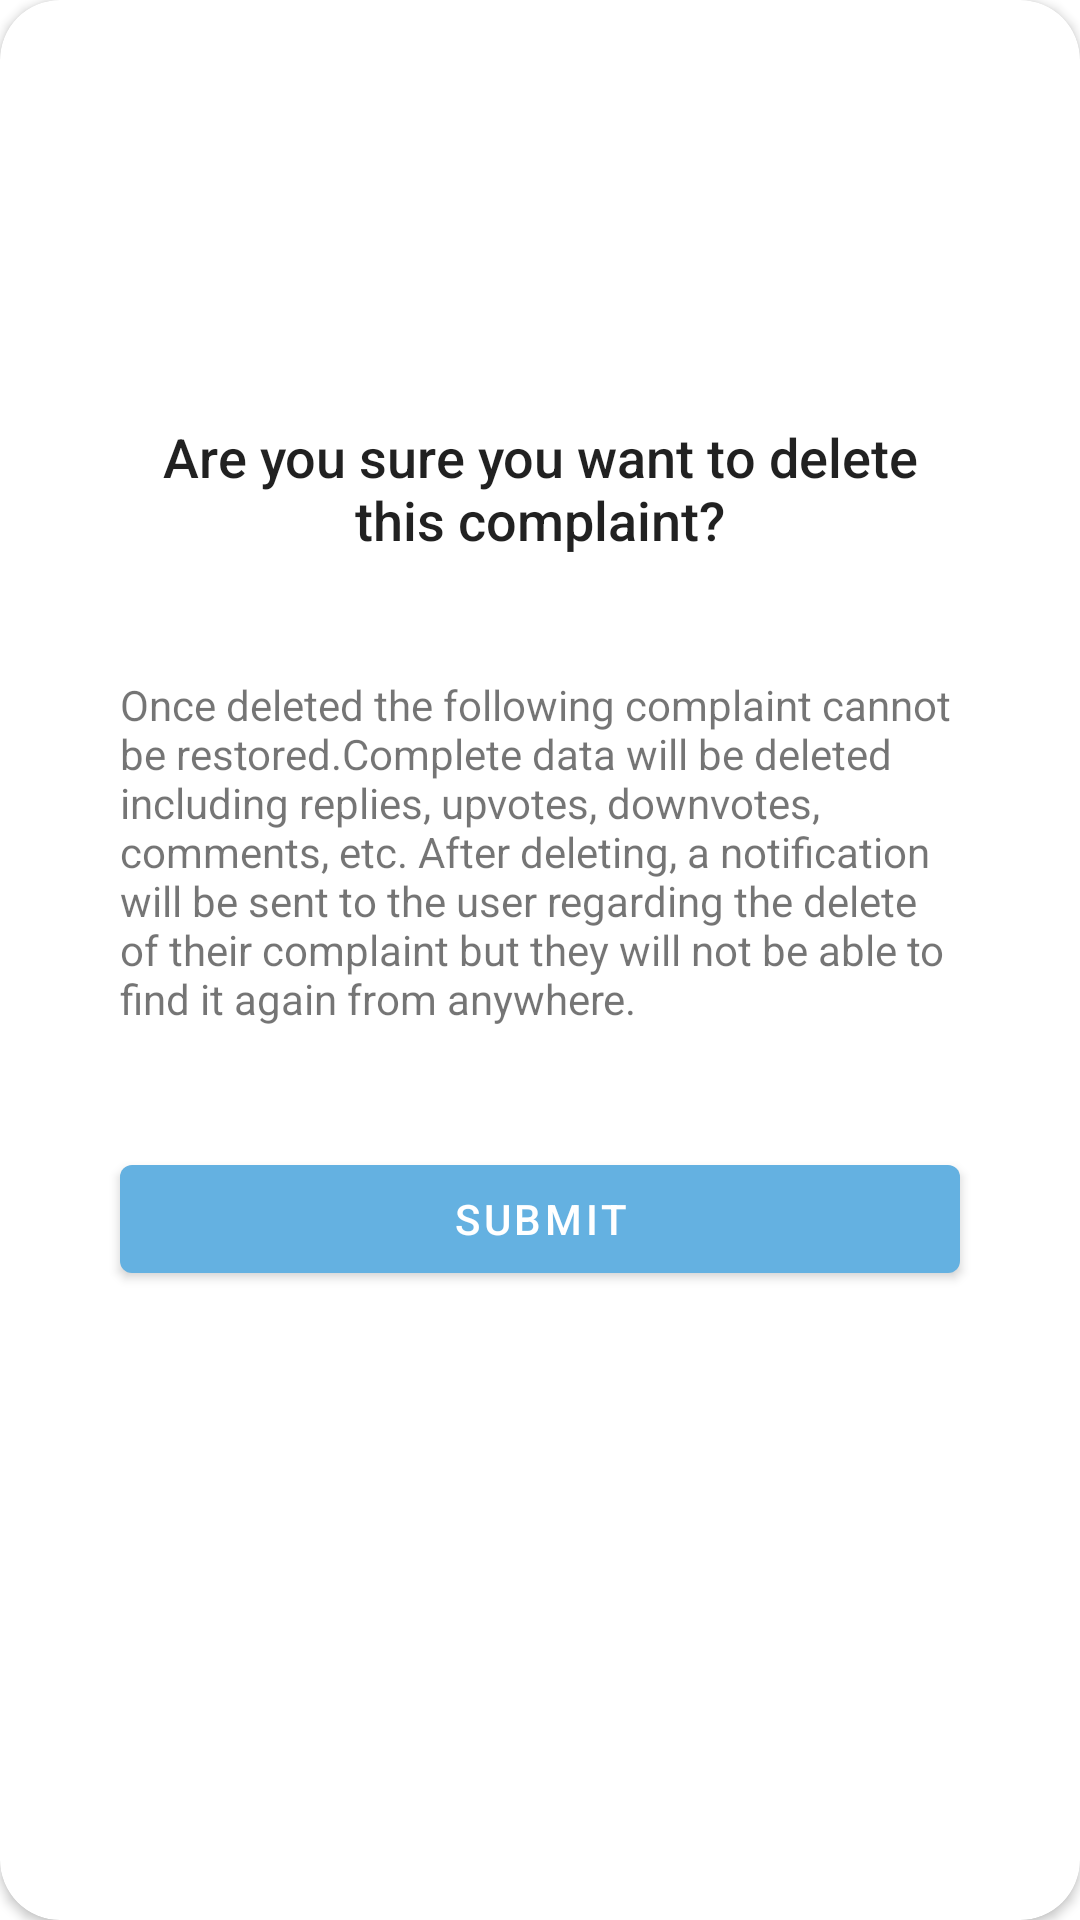

Layout XML and referenced resources for this Android screen:
<!-- AndroidManifest.xml: application theme Theme.AppItUp -->
<!-- res/layout/dialogue_delete.xml -->
<?xml version="1.0" encoding="utf-8"?>
<androidx.cardview.widget.CardView xmlns:android="http://schemas.android.com/apk/res/android"
    xmlns:app="http://schemas.android.com/apk/res-auto"
    xmlns:tools="http://schemas.android.com/tools"
    android:layout_width="match_parent"
    android:layout_height="wrap_content"
    android:elevation="20dp"
    app:cardCornerRadius="20dp">

    <LinearLayout
        android:id="@+id/layout_info"
        android:layout_width="match_parent"
        android:layout_height="wrap_content"
        android:orientation="vertical"
        android:padding="20dp">

        <ImageView
            android:id="@+id/imageView2"
            android:layout_width="100dp"
            android:layout_height="100dp"
            android:layout_gravity="center_horizontal"
            app:layout_constraintEnd_toEndOf="parent"
            app:layout_constraintStart_toStartOf="parent"
            app:layout_constraintTop_toTopOf="parent"
            app:srcCompat="@drawable/ic_warning"
            app:tint="@android:color/holo_red_light" />

        <TextView
            android:id="@+id/textViewTitle"
            style="@style/TextAppearance.AppCompat.Title"
            android:layout_width="match_parent"
            android:layout_height="wrap_content"
            android:layout_margin="20dp"
            android:gravity="center"
            android:text="Are you sure you want to delete this complaint?"
            android:textSize="18sp"
            app:layout_constraintEnd_toEndOf="parent"
            app:layout_constraintStart_toStartOf="parent"
            app:layout_constraintTop_toBottomOf="@+id/imageView2" />

        <TextView
            android:id="@+id/textViewMessage"
            android:layout_width="match_parent"
            android:layout_height="wrap_content"
            android:layout_margin="20dp"
            android:text="Once deleted the following complaint cannot be restored.Complete data will be deleted including replies, upvotes, downvotes, comments, etc. After deleting, a notification will be sent to the user regarding the delete of their complaint but they will not be able to find it again from anywhere."
            android:textSize="14sp"
            app:layout_constraintEnd_toEndOf="parent"
            app:layout_constraintStart_toStartOf="parent"
            app:layout_constraintTop_toBottomOf="@+id/textViewTitle" />

        <com.agrawalsuneet.dotsloader.loaders.TashieLoader
            android:id="@+id/progressLoader"
            android:layout_width="wrap_content"
            android:layout_height="wrap_content"
            android:layout_gravity="center_horizontal"
            android:layout_marginTop="20dp"
            android:elevation="20dp"
            android:visibility="gone"
            app:layout_constraintEnd_toEndOf="parent"
            app:layout_constraintStart_toStartOf="parent"
            app:layout_constraintTop_toBottomOf="@+id/textViewMessage"
            app:tashieloader_animDelay="150"
            app:tashieloader_animDur="500"
            app:tashieloader_dotsColor="@color/inprogress_color"
            app:tashieloader_dotsDist="5dp"
            app:tashieloader_dotsRadius="8dp"
            app:tashieloader_interpolator="@android:anim/accelerate_interpolator"
            app:tashieloader_noOfDots="6" />

        <com.google.android.material.textfield.TextInputLayout
            android:id="@+id/textInputPassword"
            android:layout_width="match_parent"
            android:layout_height="wrap_content"
            android:layout_margin="20dp"
            android:hint="Password"
            android:visibility="gone"
            app:boxBackgroundColor="@color/white"
            app:boxStrokeErrorColor="@android:color/holo_red_light"
            app:errorTextAppearance="@android:color/holo_red_light"
            app:errorTextColor="@android:color/holo_red_light"
            app:layout_constraintTop_toBottomOf="@+id/textViewMessage"
            app:passwordToggleEnabled="true"
            tools:layout_editor_absoluteX="40dp">

            <com.google.android.material.textfield.TextInputEditText
                android:layout_width="match_parent"
                android:layout_height="wrap_content"
                android:inputType="textPassword"
                android:imeOptions="actionDone" />
        </com.google.android.material.textfield.TextInputLayout>

        <com.google.android.material.button.MaterialButton
            android:id="@+id/submitButton"
            style="@style/Widget.MaterialComponents.Button"
            android:layout_width="match_parent"
            android:layout_height="wrap_content"
            android:layout_margin="20dp"
            android:text="Submit"
            android:visibility="visible"
            app:layout_constraintBottom_toBottomOf="parent"
            app:layout_constraintEnd_toEndOf="parent"
            app:layout_constraintStart_toStartOf="parent"
            app:layout_constraintTop_toBottomOf="@+id/progressLoader" />
    </LinearLayout>

</androidx.cardview.widget.CardView>
<!-- resources referenced by this layout -->
<resources>
  <color name="inprogress_color">#FFC107</color>
  <color name="white">#FFFFFFFF</color>
  <style name="Theme.AppItUp" parent="Theme.MaterialComponents.DayNight.DarkActionBar">
          
          <item name="colorPrimary">#64B1E1</item>
          <item name="colorPrimaryVariant">@color/purple_700</item>
          <item name="colorOnPrimary">@color/white</item>
          
          <item name="colorSecondary">@color/teal_200</item>
          <item name="colorSecondaryVariant">@color/teal_700</item>
          <item name="colorOnSecondary">@color/black</item>
          
          <item name="android:statusBarColor" tools:targetApi="l">?attr/colorPrimaryVariant</item>
          
      </style>
  <color name="purple_700">#FF3700B3</color>
  <color name="teal_200">#FF03DAC5</color>
  <color name="teal_700">#FF018786</color>
  <color name="black">#FF000000</color>
</resources>
